Labelled photos from "pest_dataset(main)", an image-classification folder in EphraimIndugubilli/pestPrediction. The possible labels are: Adristyrannus, Aleurocanthus spiniferus, Ampelophaga, Aphis citricola Vander Goot, Apolygus lucorum, alfalfa plant bug, alfalfa seed chalcid, alfalfa weevil, aphids.

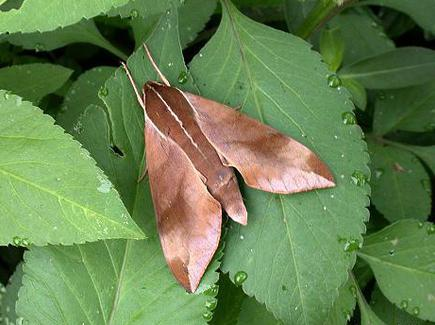
Label: Ampelophaga

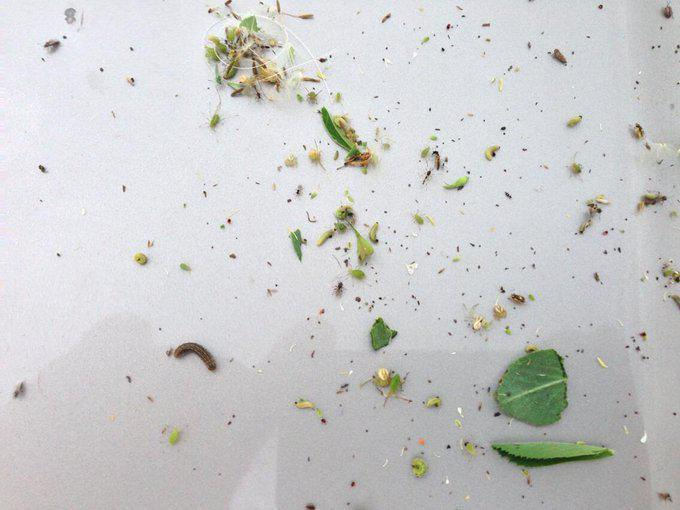
Label: alfalfa weevil

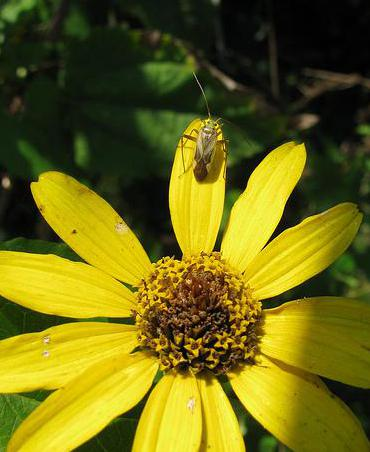
Label: alfalfa plant bug

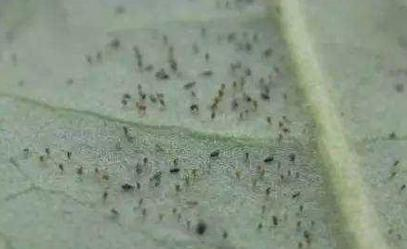
Label: Aleurocanthus spiniferus

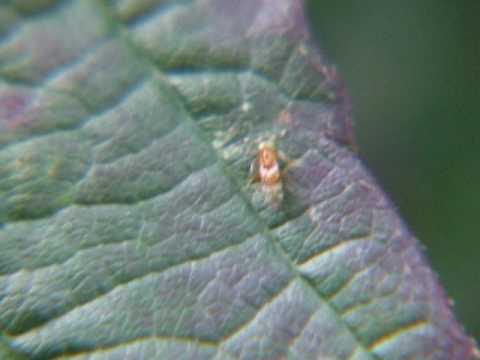
Label: alfalfa seed chalcid

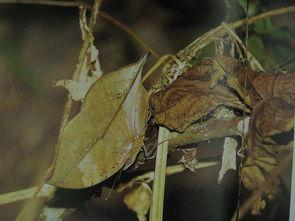
Label: Adristyrannus
